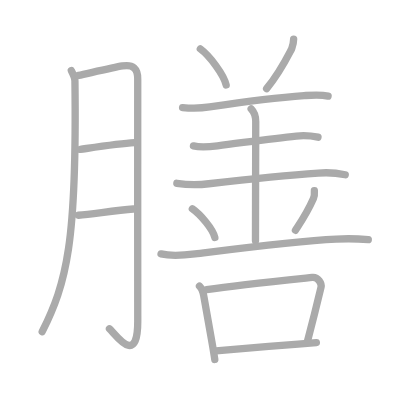
t = 0.00 s
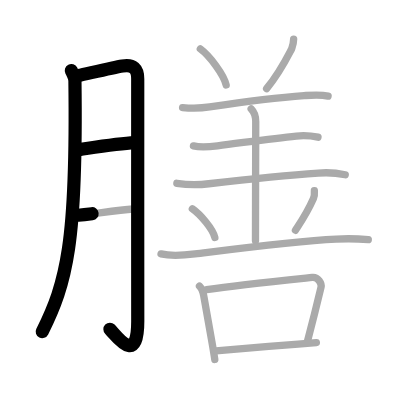
t = 3.25 s
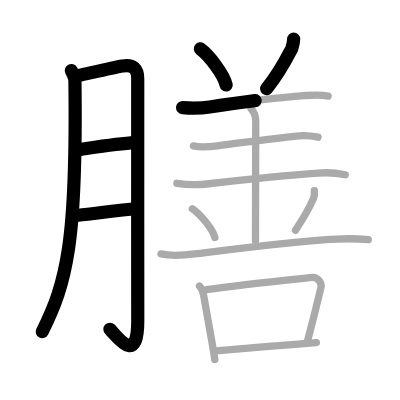
t = 6.50 s
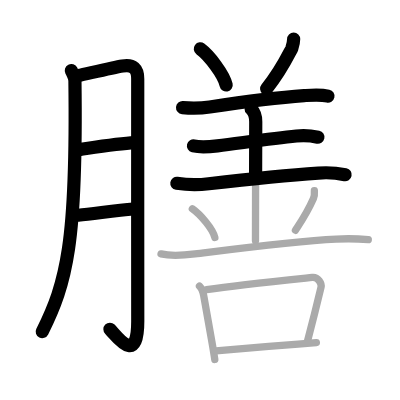
t = 9.50 s
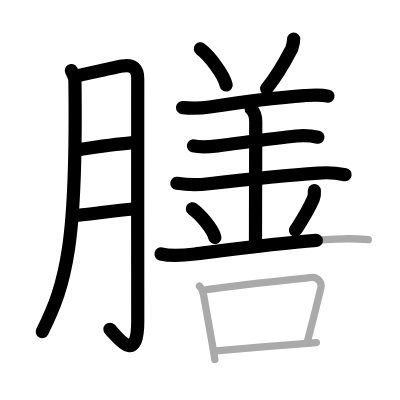
t = 12.75 s
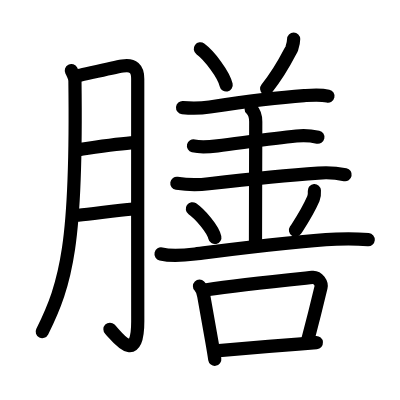
t = 16.00 s

The animated SVG that drew these frames (rendered in a browser with its animation timeline set to each time). Animation: 16 SMIL elements (animate=16); one cycle of 16.00 s.

<?xml version="1.0" standalone="no"?>
<!DOCTYPE svg PUBLIC "-//W3C//DTD SVG 1.1//EN"   "http://www.w3.org/Graphics/SVG/1.1/DTD/svg11.dtd">
<svg width="400px" height="400px"  version="1.1" xmlns="http://www.w3.org/2000/svg">
  <defs>
    <marker id="Triangle" viewBox="0 0 10 10" refX="0" refY="5" markerUnits="strokeWidth" markerWidth="3" style="stroke-opacity:0%;fill:#aaaaaa;" markerHeight="2" orient="auto">
      <path d="M 0 0 L 10 5 L 0 10 z" />
    </marker>
    
    <marker id="Arrow" viewBox="0 0 10 10" refX="5" refY="5" markerUnits="strokeWidth" markerWidth="1.8" style="stroke-opacity:0%;fill:#770000;" markerHeight="2" orient="auto">
      <path d="M 0 4 L 6 4 L 4 1 L 10 5 L 4 9 L 6 6 L 0 6 z" />
        <circle cx="5" cy="5" r="5" />
      </marker>
    
    <marker id="TriangleRed" viewBox="0 0 10 10" refX="0" refY="5" markerUnits="strokeWidth" markerWidth="3" style="stroke-opacity:0%;fill:#CC0000;" markerHeight="2" orient="auto">
      <path d="M 0 0 L 10 5 L 0 10 z" />
    </marker>
    
    <marker id="ArrowRed" viewBox="0 0 10 10" refX="5" refY="5" markerUnits="strokeWidth" markerWidth="1.8" style="stroke-opacity:0%;fill:#CC0000;" markerHeight="2" orient="auto">
      <path d="M 0 4 L 6 4 L 4 1 L 10 5 L 4 9 L 6 6 L 0 6 z" />
        <circle cx="5" cy="5" r="5" />
      </marker>
    
  </defs>
  
  <path style="fill:#ffffff; fill-opacity:100%; fill-rule:evenodd; stroke-width:0;" d="M 0 0 L 400px 0 L 400px 400px L 0 400px L 0 0" />

  <g transform="scale(3.6697247706422 3.6697247706422)">
<path style="fill:none; fill-opacity:0%; fill-rule:evenodd; stroke:#aaaaaa; stroke-opacity:100%; stroke-width: 1.5pt; stroke-linejoin:round; stroke-linecap:round;" d="M19.44 19.24c0.49 0.95 0.97 1.87 0.98 2.8c0.58 44.21-2.3 55.09-8.92 68.35"></path>
<path style="fill:none; fill-opacity:0%; fill-rule:evenodd; stroke:#aaaaaa; stroke-opacity:100%; stroke-width: 1.5pt; stroke-linejoin:round; stroke-linecap:round;" d="M21.4 20.56c2.8-0.6 9.35-2.11 11.97-2.58c2.92-0.52 4.18 0.78 4.16 3.52c-0.05 7.46 0.01 48.8 0.01 66.06c0 12.61-6.04 3.55-7.71 2.04"></path>
<path style="fill:none; fill-opacity:0%; fill-rule:evenodd; stroke:#aaaaaa; stroke-opacity:100%; stroke-width: 1.5pt; stroke-linejoin:round; stroke-linecap:round;" d="M21.9 40.7c4.83-0.69 10.72-1.58 14.76-1.82"></path>
<path style="fill:none; fill-opacity:0%; fill-rule:evenodd; stroke:#aaaaaa; stroke-opacity:100%; stroke-width: 1.5pt; stroke-linejoin:round; stroke-linecap:round;" d="M21.35 58.65c4.15-0.4 10.15-1.28 14.98-1.7"></path>
<path style="fill:none; fill-opacity:0%; fill-rule:evenodd; stroke:#aaaaaa; stroke-opacity:100%; stroke-width: 1.5pt; stroke-linejoin:round; stroke-linecap:round;" d="M54.59 13.32c2.48 1.83 6.41 7 7.04 9.85"></path>
<path style="fill:none; fill-opacity:0%; fill-rule:evenodd; stroke:#aaaaaa; stroke-opacity:100%; stroke-width: 1.5pt; stroke-linejoin:round; stroke-linecap:round;" d="M80.02 10.64c0 1.11-0.27 1.86-0.53 2.63c-1.87 3.6-3.25 6.47-6.84 10.88"></path>
<path style="fill:none; fill-opacity:0%; fill-rule:evenodd; stroke:#aaaaaa; stroke-opacity:100%; stroke-width: 1.5pt; stroke-linejoin:round; stroke-linecap:round;" d="M49.75 29.31c2.47 0.22 4.94 0.2 7.4-0.17c7.61-1.14 17.71-2.52 25.73-3.08c2.22-0.16 4.37-0.36 6.52 0.13"></path>
<path style="fill:none; fill-opacity:0%; fill-rule:evenodd; stroke:#aaaaaa; stroke-opacity:100%; stroke-width: 1.5pt; stroke-linejoin:round; stroke-linecap:round;" d="M52.72 39.76c2.17 0.52 4.31 0.26 6.54-0.02c6.99-0.87 14.94-2.03 21.5-2.67c1.98-0.21 3.94-0.1 5.89 0.32"></path>
<path style="fill:none; fill-opacity:0%; fill-rule:evenodd; stroke:#aaaaaa; stroke-opacity:100%; stroke-width: 1.5pt; stroke-linejoin:round; stroke-linecap:round;" d="M48.19 49.95c2.92 0.45 5.81 0.49 8.69 0.12c9.1-1.04 21.36-2.32 29.87-2.91c2.47-0.2 4.92-0.05 7.33 0.46"></path>
<path style="fill:none; fill-opacity:0%; fill-rule:evenodd; stroke:#aaaaaa; stroke-opacity:100%; stroke-width: 1.5pt; stroke-linejoin:round; stroke-linecap:round;" d="M68.44 29.68c0.81 0.81 1.25 2.2 1.25 3.49c0 1.01-0.07 25.57-0.07 32.46"></path>
<path style="fill:none; fill-opacity:0%; fill-rule:evenodd; stroke:#aaaaaa; stroke-opacity:100%; stroke-width: 1.5pt; stroke-linejoin:round; stroke-linecap:round;" d="M52.42 56.89c2.16 1.52 5.59 5.49 6.13 7.84"></path>
<path style="fill:none; fill-opacity:0%; fill-rule:evenodd; stroke:#aaaaaa; stroke-opacity:100%; stroke-width: 1.5pt; stroke-linejoin:round; stroke-linecap:round;" d="M85.67 51.96c0.05 0.74 0.02 1.49-0.27 2.17c-1.64 3.75-2.77 5.37-4.89 8.62"></path>
<path style="fill:none; fill-opacity:0%; fill-rule:evenodd; stroke:#aaaaaa; stroke-opacity:100%; stroke-width: 1.5pt; stroke-linejoin:round; stroke-linecap:round;" d="M43.88 69.2c3.09 0.72 6.12 0.39 9.26 0c10.3-1.28 26.92-3.47 38.48-4.04c2.91-0.16 5.83-0.11 8.74 0.15"></path>
<path style="fill:none; fill-opacity:0%; fill-rule:evenodd; stroke:#aaaaaa; stroke-opacity:100%; stroke-width: 1.5pt; stroke-linejoin:round; stroke-linecap:round;" d="M54.36 77.97c0.77 0.77 0.96 1.51 1.16 2.65c1.03 6 1.7 9.57 2.2 12.38c0.32 1.82 0.58 3.32 0.81 4.96"></path>
<path style="fill:none; fill-opacity:0%; fill-rule:evenodd; stroke:#aaaaaa; stroke-opacity:100%; stroke-width: 1.5pt; stroke-linejoin:round; stroke-linecap:round;" d="M56.31 78.95c8.68-1.36 24.31-2.89 28.78-3.35c1.64-0.17 2.62 1.68 2.39 2.67c-0.97 4.07-1.98 8.22-3.66 14.57"></path>
<path style="fill:none; fill-opacity:0%; fill-rule:evenodd; stroke:#aaaaaa; stroke-opacity:100%; stroke-width: 1.5pt; stroke-linejoin:round; stroke-linecap:round;" d="M58.87 95.63c4.19-0.42 14.85-1.27 22.38-1.87c1.91-0.15 3.61-0.29 4.96-0.39"></path>

<path style="fill:none; fill-opacity:0%; fill-rule:evenodd; stroke:#000000; stroke-opacity:100%; stroke-width: 2.7pt; stroke-linejoin:round; stroke-linecap:round;" d="M19.44 19.24c0.49 0.95 0.97 1.87 0.98 2.8c0.58 44.21-2.3 55.09-8.92 68.35" pathLength="100" stroke-dashoffset="100" stroke-dasharray="100 105"><animate id="dashAnim1" attributeName="stroke-dashoffset" from="100" to="0" dur="1s" calcMode="linear" fill="freeze"/></path>
<path style="fill:none; fill-opacity:0%; fill-rule:evenodd; stroke:#000000; stroke-opacity:100%; stroke-width: 2.7pt; stroke-linejoin:round; stroke-linecap:round;" d="M21.4 20.56c2.8-0.6 9.35-2.11 11.97-2.58c2.92-0.52 4.18 0.78 4.16 3.52c-0.05 7.46 0.01 48.8 0.01 66.06c0 12.61-6.04 3.55-7.71 2.04" pathLength="100" stroke-dashoffset="100" stroke-dasharray="100 105"><animate id="dashAnim2" attributeName="stroke-dashoffset" from="100" to="0" dur="1s" calcMode="linear" begin="dashAnim1.end" fill="freeze"/></path>
<path style="fill:none; fill-opacity:0%; fill-rule:evenodd; stroke:#000000; stroke-opacity:100%; stroke-width: 2.7pt; stroke-linejoin:round; stroke-linecap:round;" d="M21.9 40.7c4.83-0.69 10.72-1.58 14.76-1.82" pathLength="100" stroke-dashoffset="100" stroke-dasharray="100 105"><animate id="dashAnim3" attributeName="stroke-dashoffset" from="100" to="0" dur="1s" calcMode="linear" begin="dashAnim2.end" fill="freeze"/></path>
<path style="fill:none; fill-opacity:0%; fill-rule:evenodd; stroke:#000000; stroke-opacity:100%; stroke-width: 2.7pt; stroke-linejoin:round; stroke-linecap:round;" d="M21.35 58.65c4.15-0.4 10.15-1.28 14.98-1.7" pathLength="100" stroke-dashoffset="100" stroke-dasharray="100 105"><animate id="dashAnim4" attributeName="stroke-dashoffset" from="100" to="0" dur="1s" calcMode="linear" begin="dashAnim3.end" fill="freeze"/></path>
<path style="fill:none; fill-opacity:0%; fill-rule:evenodd; stroke:#000000; stroke-opacity:100%; stroke-width: 2.7pt; stroke-linejoin:round; stroke-linecap:round;" d="M54.59 13.32c2.48 1.83 6.41 7 7.04 9.85" pathLength="100" stroke-dashoffset="100" stroke-dasharray="100 105"><animate id="dashAnim5" attributeName="stroke-dashoffset" from="100" to="0" dur="1s" calcMode="linear" begin="dashAnim4.end" fill="freeze"/></path>
<path style="fill:none; fill-opacity:0%; fill-rule:evenodd; stroke:#000000; stroke-opacity:100%; stroke-width: 2.7pt; stroke-linejoin:round; stroke-linecap:round;" d="M80.02 10.64c0 1.11-0.27 1.86-0.53 2.63c-1.87 3.6-3.25 6.47-6.84 10.88" pathLength="100" stroke-dashoffset="100" stroke-dasharray="100 105"><animate id="dashAnim6" attributeName="stroke-dashoffset" from="100" to="0" dur="1s" calcMode="linear" begin="dashAnim5.end" fill="freeze"/></path>
<path style="fill:none; fill-opacity:0%; fill-rule:evenodd; stroke:#000000; stroke-opacity:100%; stroke-width: 2.7pt; stroke-linejoin:round; stroke-linecap:round;" d="M49.75 29.31c2.47 0.22 4.94 0.2 7.4-0.17c7.61-1.14 17.71-2.52 25.73-3.08c2.22-0.16 4.37-0.36 6.52 0.13" pathLength="100" stroke-dashoffset="100" stroke-dasharray="100 105"><animate id="dashAnim7" attributeName="stroke-dashoffset" from="100" to="0" dur="1s" calcMode="linear" begin="dashAnim6.end" fill="freeze"/></path>
<path style="fill:none; fill-opacity:0%; fill-rule:evenodd; stroke:#000000; stroke-opacity:100%; stroke-width: 2.7pt; stroke-linejoin:round; stroke-linecap:round;" d="M52.72 39.76c2.17 0.52 4.31 0.26 6.54-0.02c6.99-0.87 14.94-2.03 21.5-2.67c1.98-0.21 3.94-0.1 5.89 0.32" pathLength="100" stroke-dashoffset="100" stroke-dasharray="100 105"><animate id="dashAnim8" attributeName="stroke-dashoffset" from="100" to="0" dur="1s" calcMode="linear" begin="dashAnim7.end" fill="freeze"/></path>
<path style="fill:none; fill-opacity:0%; fill-rule:evenodd; stroke:#000000; stroke-opacity:100%; stroke-width: 2.7pt; stroke-linejoin:round; stroke-linecap:round;" d="M48.19 49.95c2.92 0.45 5.81 0.49 8.69 0.12c9.1-1.04 21.36-2.32 29.87-2.91c2.47-0.2 4.92-0.05 7.33 0.46" pathLength="100" stroke-dashoffset="100" stroke-dasharray="100 105"><animate id="dashAnim9" attributeName="stroke-dashoffset" from="100" to="0" dur="1s" calcMode="linear" begin="dashAnim8.end" fill="freeze"/></path>
<path style="fill:none; fill-opacity:0%; fill-rule:evenodd; stroke:#000000; stroke-opacity:100%; stroke-width: 2.7pt; stroke-linejoin:round; stroke-linecap:round;" d="M68.44 29.68c0.81 0.81 1.25 2.2 1.25 3.49c0 1.01-0.07 25.57-0.07 32.46" pathLength="100" stroke-dashoffset="100" stroke-dasharray="100 105"><animate id="dashAnim10" attributeName="stroke-dashoffset" from="100" to="0" dur="1s" calcMode="linear" begin="dashAnim9.end" fill="freeze"/></path>
<path style="fill:none; fill-opacity:0%; fill-rule:evenodd; stroke:#000000; stroke-opacity:100%; stroke-width: 2.7pt; stroke-linejoin:round; stroke-linecap:round;" d="M52.42 56.89c2.16 1.52 5.59 5.49 6.13 7.84" pathLength="100" stroke-dashoffset="100" stroke-dasharray="100 105"><animate id="dashAnim11" attributeName="stroke-dashoffset" from="100" to="0" dur="1s" calcMode="linear" begin="dashAnim10.end" fill="freeze"/></path>
<path style="fill:none; fill-opacity:0%; fill-rule:evenodd; stroke:#000000; stroke-opacity:100%; stroke-width: 2.7pt; stroke-linejoin:round; stroke-linecap:round;" d="M85.67 51.96c0.05 0.74 0.02 1.49-0.27 2.17c-1.64 3.75-2.77 5.37-4.89 8.62" pathLength="100" stroke-dashoffset="100" stroke-dasharray="100 105"><animate id="dashAnim12" attributeName="stroke-dashoffset" from="100" to="0" dur="1s" calcMode="linear" begin="dashAnim11.end" fill="freeze"/></path>
<path style="fill:none; fill-opacity:0%; fill-rule:evenodd; stroke:#000000; stroke-opacity:100%; stroke-width: 2.7pt; stroke-linejoin:round; stroke-linecap:round;" d="M43.88 69.2c3.09 0.72 6.12 0.39 9.26 0c10.3-1.28 26.92-3.47 38.48-4.04c2.91-0.16 5.83-0.11 8.74 0.15" pathLength="100" stroke-dashoffset="100" stroke-dasharray="100 105"><animate id="dashAnim13" attributeName="stroke-dashoffset" from="100" to="0" dur="1s" calcMode="linear" begin="dashAnim12.end" fill="freeze"/></path>
<path style="fill:none; fill-opacity:0%; fill-rule:evenodd; stroke:#000000; stroke-opacity:100%; stroke-width: 2.7pt; stroke-linejoin:round; stroke-linecap:round;" d="M54.36 77.97c0.77 0.77 0.96 1.51 1.16 2.65c1.03 6 1.7 9.57 2.2 12.38c0.32 1.82 0.58 3.32 0.81 4.96" pathLength="100" stroke-dashoffset="100" stroke-dasharray="100 105"><animate id="dashAnim14" attributeName="stroke-dashoffset" from="100" to="0" dur="1s" calcMode="linear" begin="dashAnim13.end" fill="freeze"/></path>
<path style="fill:none; fill-opacity:0%; fill-rule:evenodd; stroke:#000000; stroke-opacity:100%; stroke-width: 2.7pt; stroke-linejoin:round; stroke-linecap:round;" d="M56.31 78.95c8.68-1.36 24.31-2.89 28.78-3.35c1.64-0.17 2.62 1.68 2.39 2.67c-0.97 4.07-1.98 8.22-3.66 14.57" pathLength="100" stroke-dashoffset="100" stroke-dasharray="100 105"><animate id="dashAnim15" attributeName="stroke-dashoffset" from="100" to="0" dur="1s" calcMode="linear" begin="dashAnim14.end" fill="freeze"/></path>
<path style="fill:none; fill-opacity:0%; fill-rule:evenodd; stroke:#000000; stroke-opacity:100%; stroke-width: 2.7pt; stroke-linejoin:round; stroke-linecap:round;" d="M58.87 95.63c4.19-0.42 14.85-1.27 22.38-1.87c1.91-0.15 3.61-0.29 4.96-0.39" pathLength="100" stroke-dashoffset="100" stroke-dasharray="100 105"><animate id="dashAnim16" attributeName="stroke-dashoffset" from="100" to="0" dur="1s" calcMode="linear" begin="dashAnim15.end" fill="freeze"/></path>

</g>

</svg>  
          
